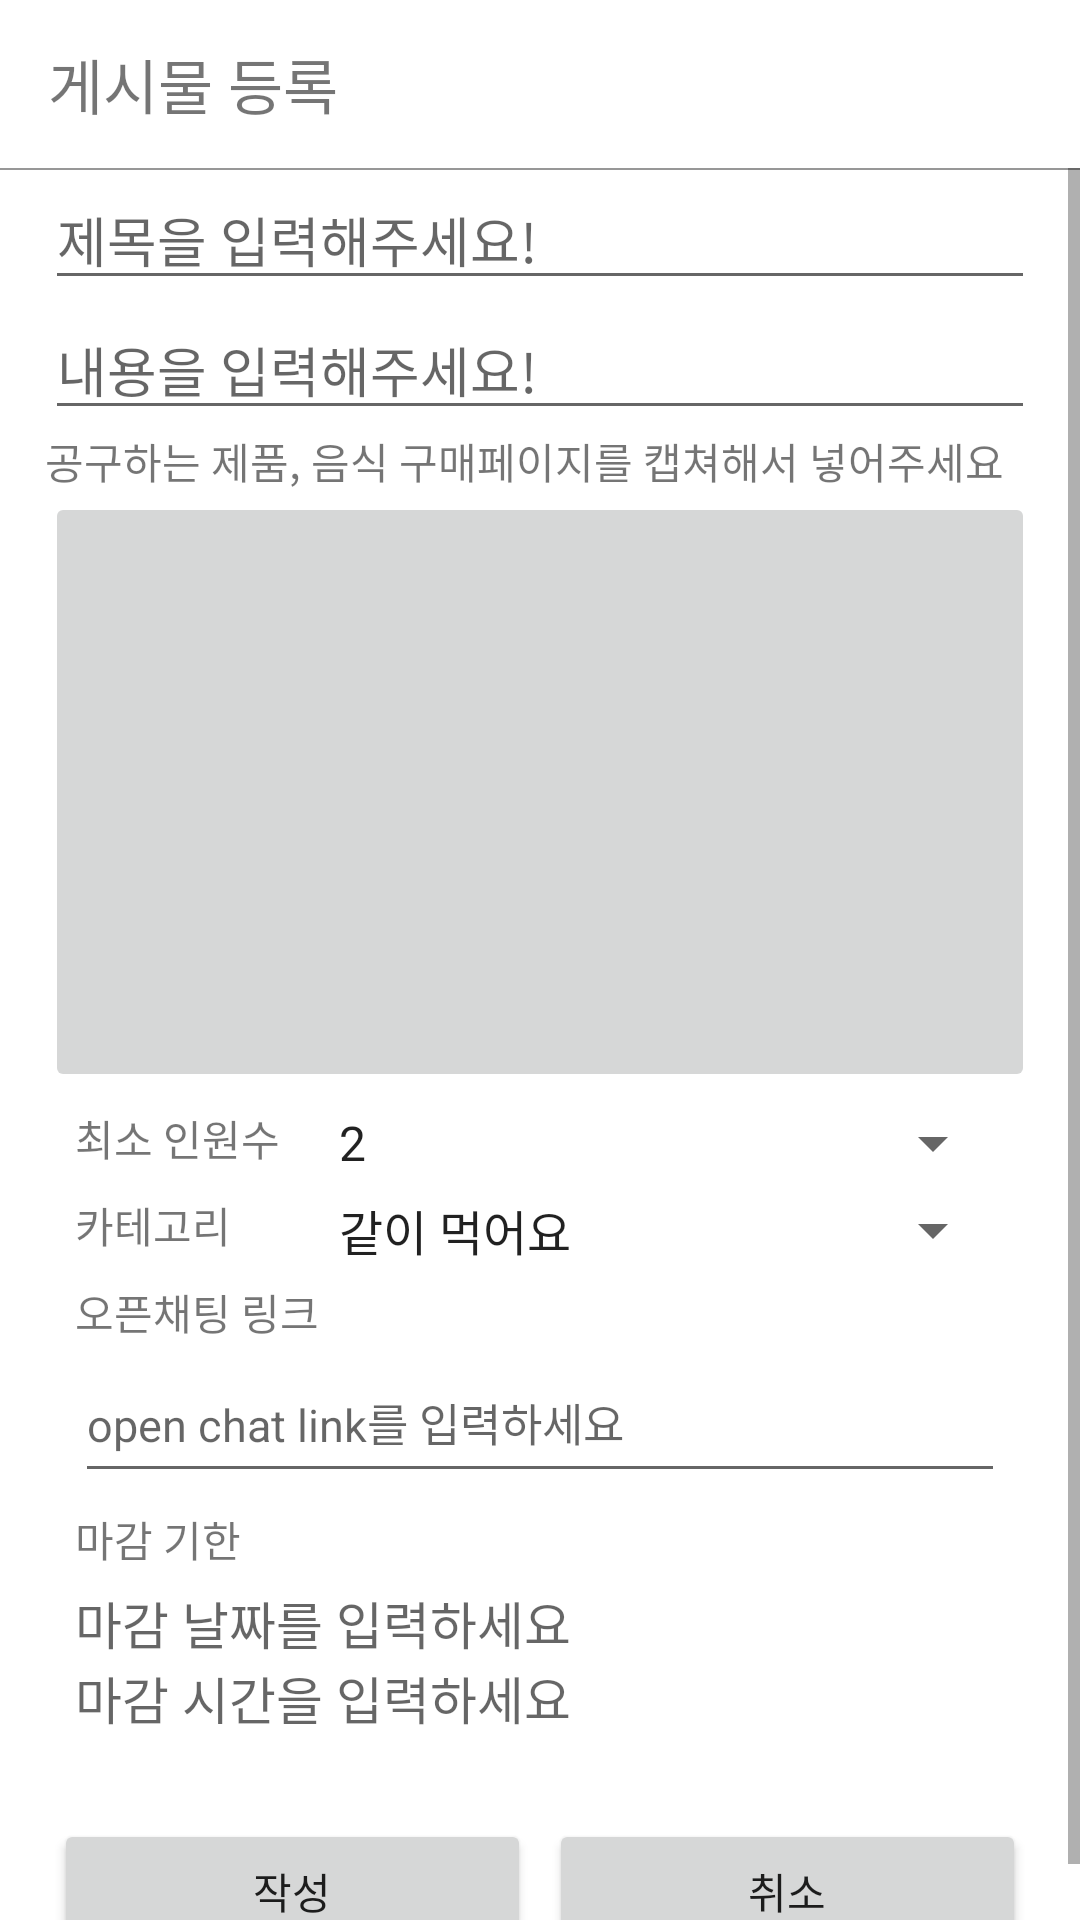

The Android layout XML behind this screen, and the referenced resources:
<!-- AndroidManifest.xml: application theme Theme.Gaja -->
<!-- res/layout/activity_writingpost.xml -->
<?xml version="1.0" encoding="utf-8"?>
<RelativeLayout xmlns:android="http://schemas.android.com/apk/res/android"
    xmlns:app="http://schemas.android.com/apk/res-auto"
    android:layout_width="match_parent"
    android:layout_height="match_parent"
    android:layout_margin="3dp">

    
    <androidx.appcompat.widget.Toolbar
        android:id="@+id/toolbar"
        android:layout_width="match_parent"
        android:layout_height="?attr/actionBarSize">

        <TextView
            android:id="@+id/writepost_toolbar_textview"
            android:layout_width="wrap_content"
            android:layout_height="wrap_content"
            android:text="게시물 등록"
            android:textSize="20sp" />
    </androidx.appcompat.widget.Toolbar>


    <ScrollView
        android:layout_width="match_parent"
        android:layout_height="match_parent"
        android:layout_below="@+id/toolbar">

        <LinearLayout
            android:layout_width="match_parent"
            android:layout_height="wrap_content"
            android:orientation="vertical">

            <View
                android:layout_width="match_parent"
                android:layout_height="0.5dp"
                android:background="@color/gray" />

            <LinearLayout
                android:layout_width="match_parent"
                android:layout_height="match_parent"
                android:layout_marginHorizontal="15dp"
                android:orientation="vertical">

                <EditText
                    android:id="@+id/editTitle"
                    android:layout_width="match_parent"
                    android:layout_height="wrap_content"
                    android:ems="10"
                    android:hint="제목을 입력해주세요!"
                    android:inputType="text"
                    android:singleLine="true" />


                <EditText
                    android:id="@+id/editContent"
                    android:layout_width="match_parent"
                    android:layout_height="wrap_content"
                    android:hint="내용을 입력해주세요!"
                    />

                <TextView
                    android:layout_width="match_parent"
                    android:layout_height="wrap_content"
                    android:text="공구하는 제품, 음식 구매페이지를 캡쳐해서 넣어주세요" />

                <ImageButton
                    android:id="@+id/addTitleImageBtn"
                    android:layout_width="match_parent"
                    android:layout_height="200dp"
                    app:srcCompat="@drawable/ic_baseline_image_24" />


                <LinearLayout
                    android:layout_width="match_parent"
                    android:layout_height="match_parent"
                    android:layout_marginHorizontal="10dp"
                    android:layout_marginVertical="5dp"
                    android:orientation="vertical">

                    <RelativeLayout
                        android:layout_width="match_parent"
                        android:layout_height="match_parent">

                        <TextView
                            android:layout_width="wrap_content"
                            android:layout_height="wrap_content"
                            android:text="최소 인원수" />

                        <Spinner
                            android:id="@+id/numberOfPeopleSpinner"
                            android:layout_width="230dp"
                            android:layout_height="wrap_content"
                            android:layout_alignParentRight="true"
                            android:entries="@array/peopleSpinner" />

                    </RelativeLayout>

                    <RelativeLayout
                        android:layout_width="match_parent"
                        android:layout_height="match_parent"
                        android:layout_marginTop="5dp">

                        <TextView
                            android:layout_width="wrap_content"
                            android:layout_height="wrap_content"
                            android:text="카테고리" />

                        <Spinner
                            android:id="@+id/categorySpinner"
                            android:layout_width="230dp"
                            android:layout_height="wrap_content"
                            android:layout_alignParentRight="true"
                            android:entries="@array/categorySpinner" />
                    </RelativeLayout>

                    <LinearLayout
                        android:layout_width="match_parent"
                        android:layout_height="wrap_content"
                        android:layout_marginTop="5dp"
                        android:orientation="vertical">

                        <TextView
                            android:layout_width="wrap_content"
                            android:layout_height="wrap_content"
                            android:text="오픈채팅 링크" />

                        <EditText
                            android:id="@+id/openchat_link"
                            android:layout_width="match_parent"
                            android:layout_height="50dp"
                            android:hint="open chat link를 입력하세요"
                            android:singleLine="true"
                            android:textSize="15dp" />
                    </LinearLayout>


                    <LinearLayout
                        android:layout_width="match_parent"
                        android:layout_height="match_parent"
                        android:layout_marginTop="5dp"
                        android:orientation="vertical">

                        <TextView
                            android:id="@+id/textView3"
                            android:layout_width="wrap_content"
                            android:layout_height="wrap_content"
                            android:layout_marginBottom="5dp"
                            android:text="마감 기한" />

                        <TextView
                            android:id="@+id/finishDate_Text"
                            android:layout_width="wrap_content"
                            android:layout_height="wrap_content"
                            android:ems="10"
                            android:hint="마감 날짜를 입력하세요"
                            android:textSize="17sp" />

                        <TextView
                            android:id="@+id/finishTime_Text"
                            android:layout_width="wrap_content"
                            android:layout_height="wrap_content"
                            android:ems="10"
                            android:hint="마감 시간을 입력하세요"
                            android:textSize="17sp" />

                    </LinearLayout>


                </LinearLayout>

                <LinearLayout
                    android:layout_width="match_parent"
                    android:layout_height="?attr/actionBarSize"
                    android:layout_alignParentBottom="true"
                    android:layout_marginTop="20dp">

                    <Button
                        android:id="@+id/confirmBtn"
                        android:layout_width="wrap_content"
                        android:layout_height="wrap_content"
                        android:layout_margin="3dp"
                        android:layout_weight="1"
                        android:text="작성"
                         />

                    <Button
                        android:id="@+id/goBackBtn"
                        android:layout_width="wrap_content"
                        android:layout_height="wrap_content"
                        android:layout_margin="3dp"
                        android:layout_weight="1"
                        android:text="취소"
                        />
                </LinearLayout>

            </LinearLayout>

        </LinearLayout>
    </ScrollView>


    <include
        layout="@layout/view_loader"
        android:layout_width="match_parent"
        android:layout_height="match_parent"
        android:visibility="gone" />

</RelativeLayout>
<!-- res/layout/view_loader.xml (included above) -->
<?xml version="1.0" encoding="utf-8"?>
<RelativeLayout xmlns:android="http://schemas.android.com/apk/res/android"
    android:id="@+id/loaderLayout"
    android:layout_width="match_parent"
    android:layout_height="match_parent"
    android:layout_centerInParent="false"
    android:background="@color/loader_gray">

    <ProgressBar
        android:id="@+id/progressBar"
        style="?android:attr/progressBarStyle"
        android:layout_width="wrap_content"
        android:layout_height="wrap_content"
        android:layout_centerInParent="true" />
</RelativeLayout>
<!-- resources referenced by this layout -->
<resources>
  <string-array name="categorySpinner">
          <item>같이 먹어요</item>
          <item>같이 사요</item>
      </string-array>
  <string-array name="peopleSpinner">
          <item>2</item>
          <item>3</item>
          <item>4</item>
          <item>5</item>
          <item>6</item>
          <item>7</item>
          <item>8</item>
      </string-array>
  <color name="gray">#979797</color>
  <color name="loader_gray">#52AFAFAF</color>
  <style name="Theme.Gaja" parent="Theme.MaterialComponents.DayNight.NoActionBar">
          
          <item name="colorPrimary">@color/primary_shade</item>
          <item name="colorPrimaryVariant">@color/primary_dark</item>
          <item name="colorOnPrimary">@color/white</item>
          
          <item name="colorSecondary">@color/accent_shade</item>
          <item name="colorSecondaryVariant">@color/accent_light</item>
          <item name="colorOnSecondary">@color/black</item>
          
          <item name="android:statusBarColor" tools:targetApi="l">?attr/colorPrimaryVariant</item>
          
      </style>
  <color name="primary_shade">#689F38</color>
  <color name="primary_dark">#33691E</color>
  <color name="white">#FFFFFFFF</color>
  <color name="accent_shade">#ffc400</color>
  <color name="accent_light">#FFD740</color>
  <color name="black">#FF000000</color>
</resources>
